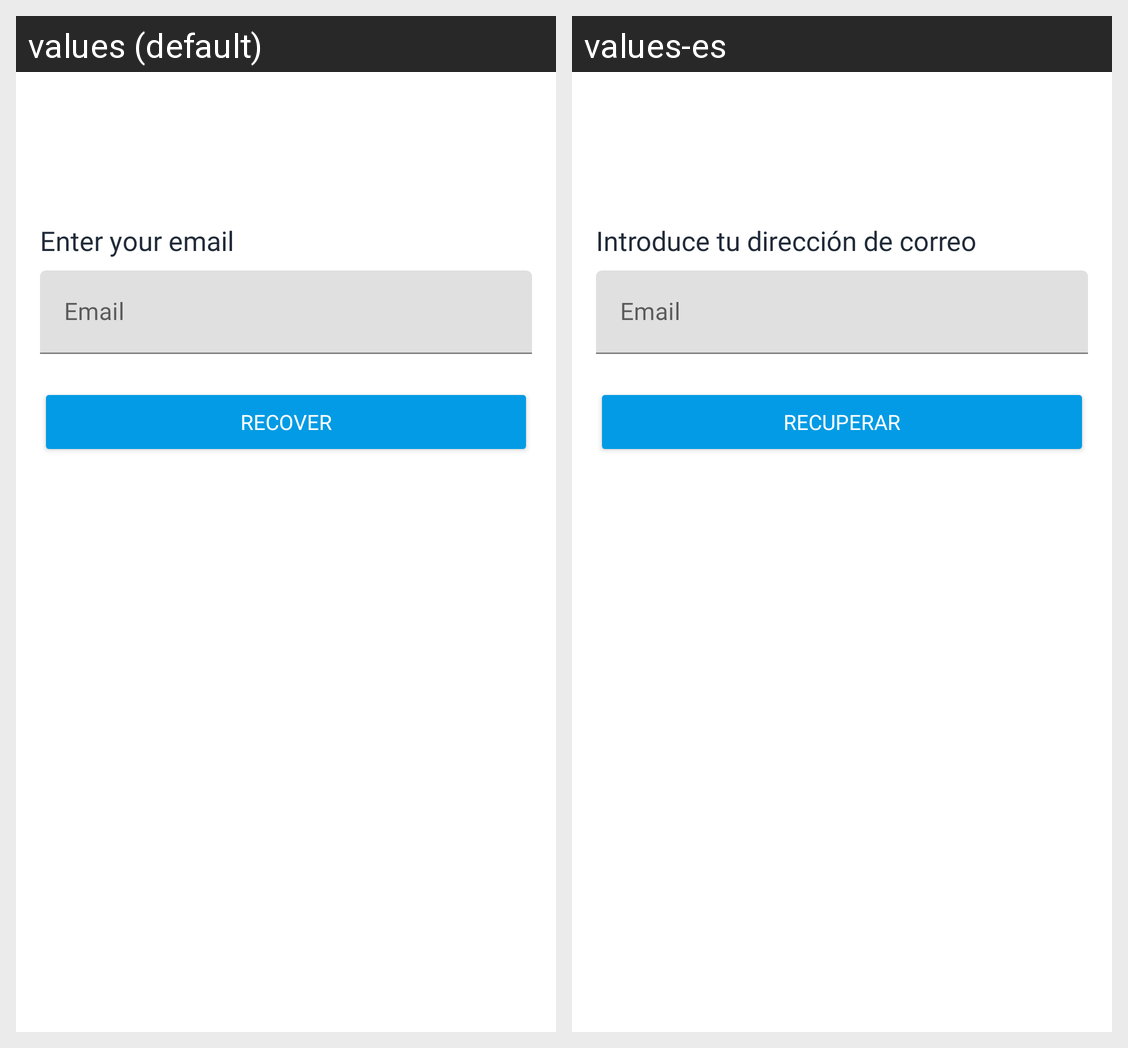

Locale-by-locale string values for the Android screen shown in this grid:
Android screen res/layout/activity_forgot_password.xml rendered under 2 locales, left to right: values (default), values-es. Device: Nexus 5 (rendered at 1080×1920; each locale shown at half size, 540×960, under a caption strip naming it); theme Theme.HojaMes.
Strings drawn on this screen, with the default value and each locale's value (text and hints the layout hard-codes, and strings that could not be matched under every locale, appear in the picture but are not listed):

enter_your_email
  values: Enter your email
  values-es: Introduce tu dirección de correo

email
  values: Email
  values-es: Email

recover
  values: Recover
  values-es: Recuperar
